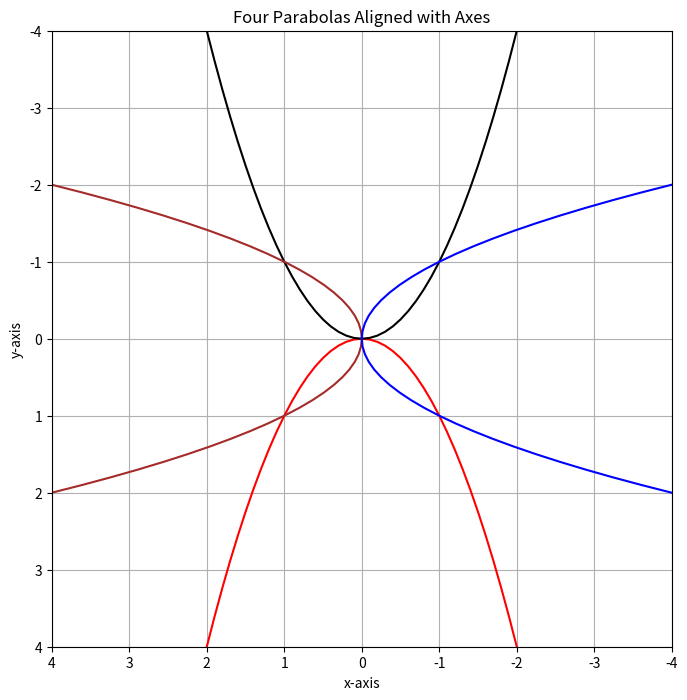

Write the Python code that produced this figure.
import matplotlib.pyplot as plt

x = []
y1 = []
y2 = []

i = -4
while i<=4:
    y1.append(i**2)
    y2.append(-(i**2))
    x.append(i)
    i += 0.1

plt.figure(figsize=(8,8))
plt.plot(x,y1, color="red")
plt.plot(x,y2, color="black")
plt.plot(y1,x, color="brown")
plt.plot(y2,x, color="blue") #TODO: Make the plot labels show up?

plt.title("Four Parabolas Aligned with Axes")
plt.xlim(4,-4)
plt.ylim(4,-4)
plt.xlabel("x-axis")
plt.ylabel("y-axis")
plt.grid()

plt.show()